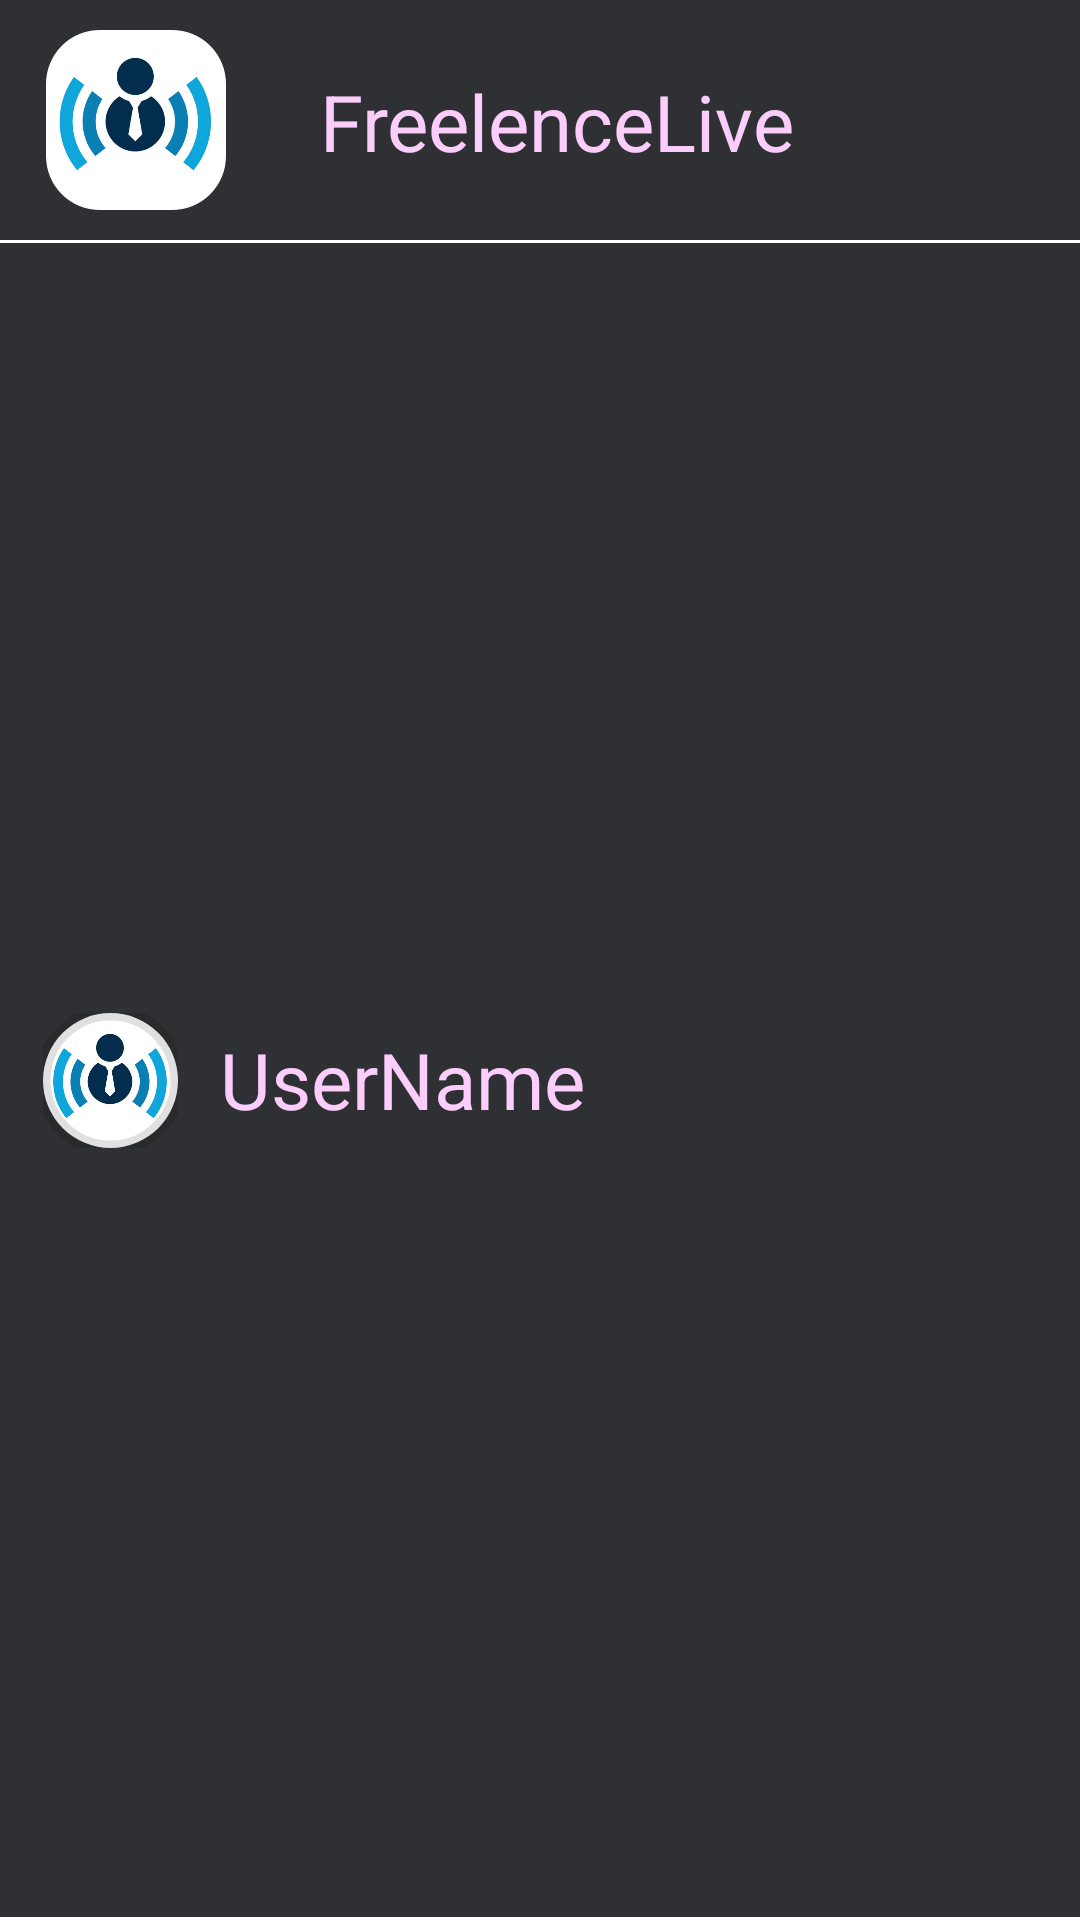

Layout XML and referenced resources for this Android screen:
<!-- AndroidManifest.xml: application theme Theme.FreelenceLive -->
<!-- res/layout/nav_header_main.xml -->
<?xml version="1.0" encoding="utf-8"?>
<androidx.constraintlayout.widget.ConstraintLayout xmlns:android="http://schemas.android.com/apk/res/android"
    xmlns:app="http://schemas.android.com/apk/res-auto"
    xmlns:tools="http://schemas.android.com/tools"
    android:layout_width="match_parent"
    android:layout_height="150dp"
    android:gravity="bottom"
    android:id="@+id/nav_header_main"
    android:orientation="vertical"
    android:layout_marginTop="30dp"

    android:theme="@style/ThemeOverlay.AppCompat.Dark">


    <androidx.constraintlayout.widget.ConstraintLayout
        android:id="@+id/ToolbarConstraint"
        android:layout_width="match_parent"
        android:layout_height="80dp"
        android:background="@color/menuColor"
        app:layout_constraintEnd_toEndOf="parent"
        app:layout_constraintStart_toStartOf="parent"
        app:layout_constraintTop_toTopOf="parent">

        <com.google.android.material.imageview.ShapeableImageView
            android:id="@+id/shapeableImageView"
            style="@style/Widget.MaterialComponents.TextInputLayout.OutlinedBox"
            android:layout_width="60dp"
            android:layout_height="60dp"
            android:layout_margin="10dp"
            app:layout_constraintBottom_toBottomOf="parent"
            app:layout_constraintEnd_toEndOf="parent"
            app:layout_constraintHorizontal_bias="0.019"
            app:layout_constraintStart_toStartOf="parent"
            app:layout_constraintTop_toTopOf="parent"
            app:shapeAppearanceOverlay="@style/ShapeAppearanceOverlay.App.CornerSize50Percent"
            app:srcCompat="@drawable/freelencelivelogo_4" />


        <TextView
            android:id="@+id/editMobileNo"
            android:layout_width="220dp"
            android:layout_height="77dp"
            android:gravity="center"
            android:text="@string/freelencelive_string"
            android:textAlignment="center"
            android:textColor="@color/light_pink"
            android:textSize="26dp"
            app:layout_constraintBottom_toBottomOf="parent"
            app:layout_constraintEnd_toEndOf="parent"
            app:layout_constraintHorizontal_bias="0.0"
            app:layout_constraintStart_toEndOf="@+id/shapeableImageView"
            app:layout_constraintTop_toTopOf="parent"
            app:layout_constraintVertical_bias="0.666" />

    </androidx.constraintlayout.widget.ConstraintLayout>

    <androidx.constraintlayout.widget.ConstraintLayout
        android:id="@+id/ToolbarConstraintUser"
        android:layout_width="match_parent"
        android:layout_height="0dp"
        android:background="@drawable/border_bottom_top"
        app:layout_constraintBottom_toBottomOf="parent"
        app:layout_constraintEnd_toEndOf="parent"
        app:layout_constraintHorizontal_bias="0.0"
        app:layout_constraintStart_toStartOf="parent"
        app:layout_constraintTop_toBottomOf="@+id/ToolbarConstraint">


        <com.google.android.material.imageview.ShapeableImageView
            android:id="@+id/shapeableImageViewUser"
            style="@style/Widget.MaterialComponents.TextInputLayout.OutlinedBox"
            android:layout_width="45dp"
            android:layout_height="45dp"
            android:scaleType="centerCrop"
            app:layout_constraintBottom_toBottomOf="parent"
            app:layout_constraintEnd_toEndOf="parent"
            app:layout_constraintHorizontal_bias="0.045"
            app:layout_constraintStart_toStartOf="parent"
            app:layout_constraintTop_toTopOf="parent"
            app:layout_constraintVertical_bias="0.5"
            app:shapeAppearance="@style/photo"
            app:strokeWidth="5dp"
            app:srcCompat="@drawable/freelencelivelogo_4" />

        <TextView
            android:id="@+id/UserNameText"
            android:layout_width="wrap_content"
            android:layout_height="match_parent"
            android:gravity="center"
            android:text="@string/username"
            android:textAlignment="center"
            android:textColor="@color/light_pink"
            android:textSize="26sp"
            app:layout_constraintBottom_toBottomOf="parent"
            app:layout_constraintEnd_toEndOf="parent"
            app:layout_constraintHorizontal_bias="0.078"
            app:layout_constraintStart_toEndOf="@+id/shapeableImageViewUser"
            app:layout_constraintTop_toTopOf="parent" />

        <com.google.android.material.imageview.ShapeableImageView
            android:id="@+id/shapeableImageViewUserPoint"
            style="@style/Widget.MaterialComponents.TextInputLayout.OutlinedBox"
            android:layout_width="40dp"
            android:layout_height="40dp"
            app:layout_constraintBottom_toBottomOf="parent"
            app:layout_constraintEnd_toEndOf="parent"
            app:layout_constraintHorizontal_bias="0.465"
            app:layout_constraintStart_toEndOf="@id/UserNameText"
            app:layout_constraintTop_toTopOf="parent"
            app:shapeAppearanceOverlay="@style/ShapeAppearanceOverlay.App.CornerSize50Percent"
            app:srcCompat="@drawable/arrow" />

    </androidx.constraintlayout.widget.ConstraintLayout>

</androidx.constraintlayout.widget.ConstraintLayout>
<!-- resources referenced by this layout -->
<resources>
  <color name="light_pink">#FACDFB</color>
  <color name="menuColor">#FF2F3033</color>
  <!-- drawable border_bottom_top (drawable) -->
  <?xml version="1.0" encoding="utf-8"?>
  <layer-list xmlns:android="http://schemas.android.com/apk/res/android">
      <item android:left="-2dp" android:right="-2dp" >
          <shape android:shape="rectangle">
              <stroke android:width="1dp" android:color="#ffffffff" />
              <solid android:color="@color/menuColor" />
          </shape>
      </item>
  </layer-list>
  <!-- drawable freelencelivelogo_4: png bitmap (drawable, 72017 bytes) -->
  <string name="freelencelive_string">FreelenceLive</string>
  <string name="username">UserName</string>
  <style name="ShapeAppearanceOverlay.App.CornerSize50Percent" parent="">
  		<item name="cornerSize">30%</item>
  	</style>
  <style name="photo">
  		<item name="color">@color/black</item>
  		<item name="cornerFamily">rounded</item>
  		<item name="cornerSize">50%</item>
  	</style>
  <style name="Theme.FreelenceLive" parent="Theme.MaterialComponents.DayNight.NoActionBar">
          
          <item name="colorPrimary">@color/purple_500</item>
          <item name="colorPrimaryVariant">@color/purple_700</item>
          <item name="colorOnPrimary">@color/white</item>
          
          <item name="colorSecondary">@color/teal_200</item>
          <item name="colorSecondaryVariant">@color/teal_700</item>
          <item name="colorOnSecondary">@color/black</item>
          
          <item name="android:statusBarColor" tools:targetApi="l">?attr/colorPrimaryVariant</item>
          
  
  
      </style>
  <color name="black">#FF000000</color>
  <color name="purple_500">#FF6200EE</color>
  <color name="purple_700">#FF3700B3</color>
  <color name="white">#FFFFFFFF</color>
  <color name="teal_200">#FFFACDFB</color>
  <color name="teal_700">#FF018786</color>
</resources>
